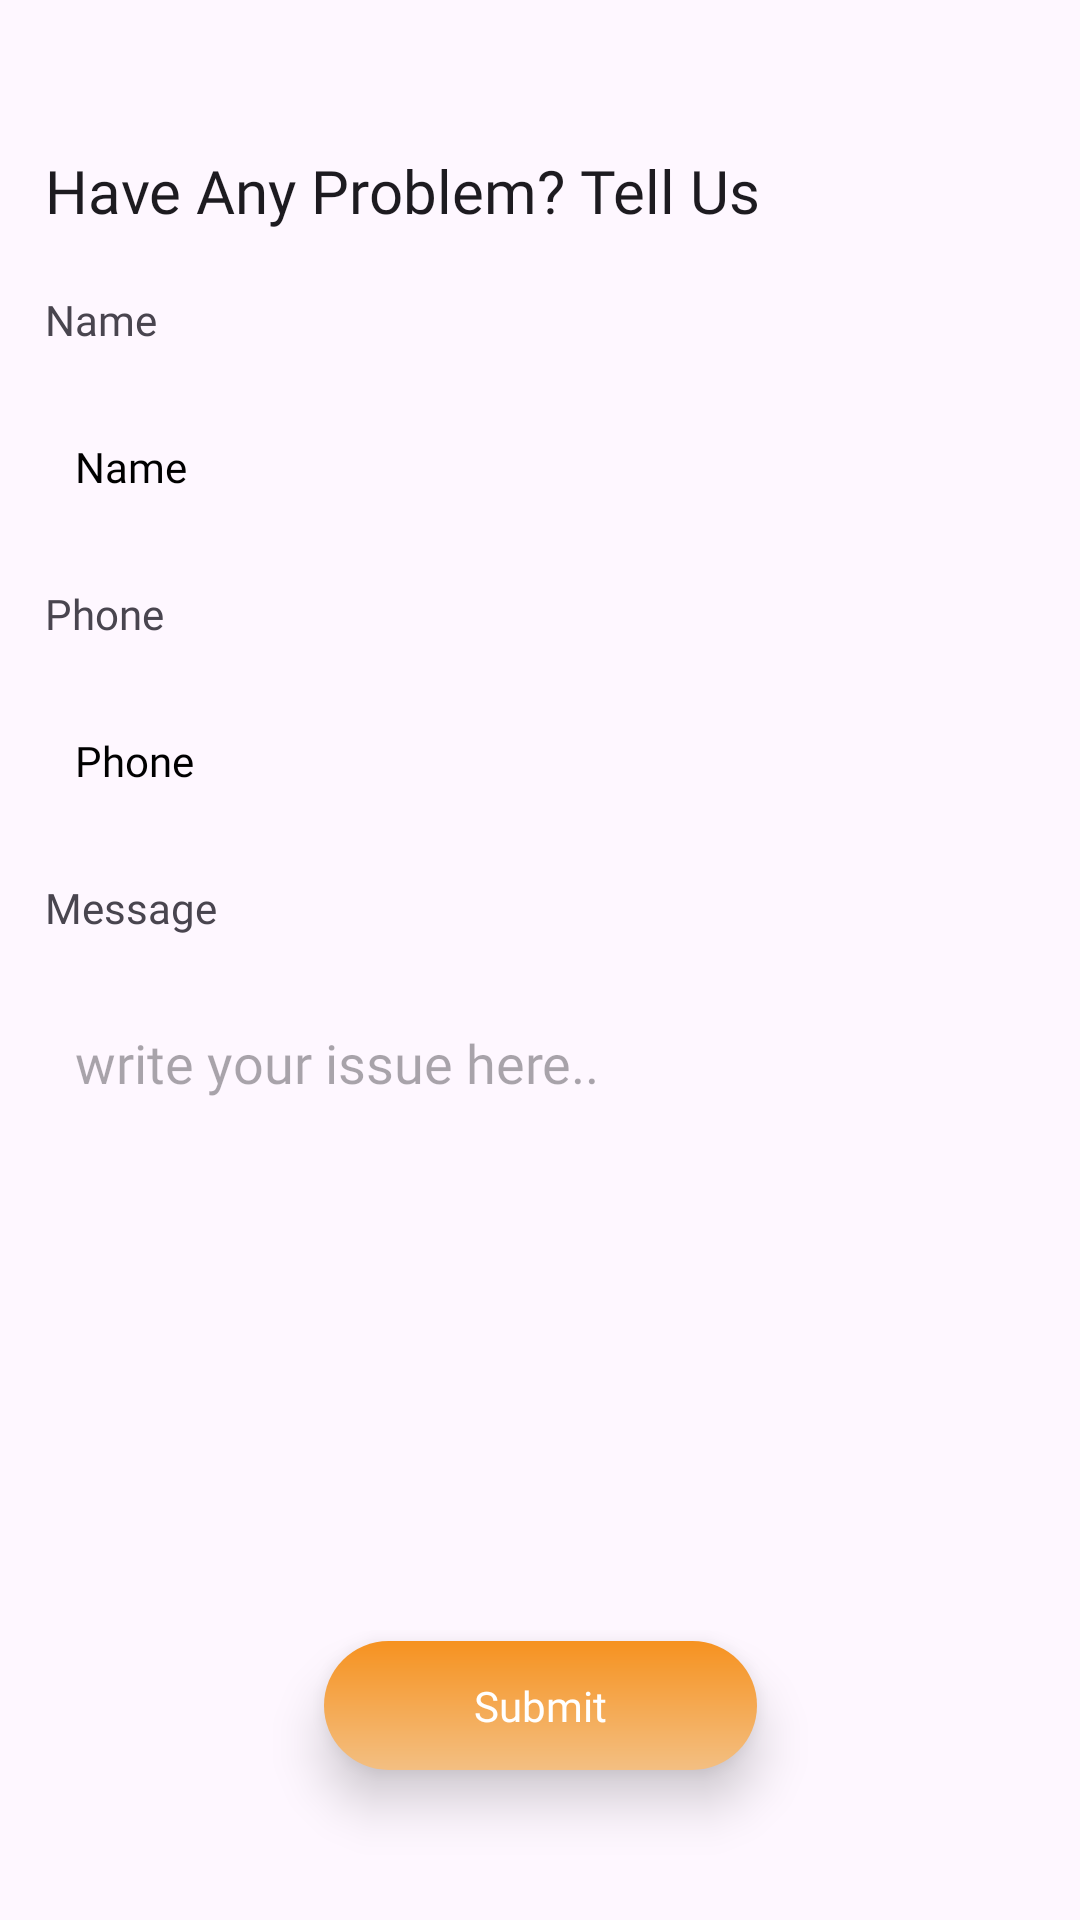

Here is an Android app screen rendered from its layout file. Give the layout XML and the strings, colors and styles it references.
<!-- AndroidManifest.xml: application theme Theme.WizSuiteEvent12 -->
<!-- res/layout/fragment_support.xml -->
<?xml version="1.0" encoding="utf-8"?>
<androidx.constraintlayout.widget.ConstraintLayout xmlns:android="http://schemas.android.com/apk/res/android"
    xmlns:app="http://schemas.android.com/apk/res-auto"
    xmlns:tools="http://schemas.android.com/tools"
    android:layout_width="match_parent"
    android:layout_height="match_parent"
    tools:context=".ui.slideshow.SupportFragment">

    <TextView
        android:id="@+id/txtHaveProblem"
        android:layout_width="wrap_content"
        android:layout_height="wrap_content"
        android:layout_marginStart="15dp"
        android:layout_marginTop="50dp"
        android:fontFamily="@font/poppins_bold"
        android:text="@string/have_any_problem_tell_us"
        android:textColor="?android:textColorPrimary"
        android:textSize="20sp"
        app:layout_constraintEnd_toEndOf="parent"
        app:layout_constraintHorizontal_bias="0.0"
        app:layout_constraintStart_toStartOf="parent"
        app:layout_constraintTop_toTopOf="parent" />

    <TextView
        android:id="@+id/txtNameHead"
        android:layout_width="wrap_content"
        android:layout_height="wrap_content"
        android:layout_marginStart="15dp"
        android:layout_marginTop="20dp"
        android:fontFamily="@font/poppins_bold"
        android:text="@string/name"
        app:layout_constraintEnd_toEndOf="parent"
        app:layout_constraintHorizontal_bias="0.0"
        app:layout_constraintStart_toStartOf="parent"
        app:layout_constraintTop_toBottomOf="@id/txtHaveProblem" />

    <TextView
        android:id="@+id/txtName"
        android:layout_width="match_parent"
        android:layout_height="wrap_content"
        android:layout_marginStart="15dp"
        android:layout_marginTop="20dp"
        android:layout_marginEnd="15dp"
        android:background="@drawable/bg_white"
        android:elevation="10dp"
        android:fontFamily="@font/poppins_bold"
        android:paddingStart="10dp"
        android:paddingTop="10dp"
        android:paddingEnd="10dp"
        android:paddingBottom="10dp"
        android:text="@string/name"
        android:textColor="@color/black"
        app:layout_constraintEnd_toEndOf="parent"
        app:layout_constraintHorizontal_bias="0.0"
        app:layout_constraintStart_toStartOf="parent"
        app:layout_constraintTop_toBottomOf="@id/txtNameHead" />

    <TextView
        android:id="@+id/txtPhoneHead"
        android:layout_width="wrap_content"
        android:layout_height="wrap_content"
        android:layout_marginStart="15dp"
        android:layout_marginTop="20dp"
        android:fontFamily="@font/poppins_bold"
        android:text="@string/phone"
        app:layout_constraintEnd_toEndOf="parent"
        app:layout_constraintHorizontal_bias="0.0"
        app:layout_constraintStart_toStartOf="parent"
        app:layout_constraintTop_toBottomOf="@id/txtName" />

    <TextView
        android:id="@+id/txtPhone"
        android:layout_width="match_parent"
        android:layout_height="wrap_content"
        android:layout_marginStart="15dp"
        android:layout_marginTop="20dp"
        android:layout_marginEnd="15dp"
        android:background="@drawable/bg_white"
        android:elevation="10dp"
        android:fontFamily="@font/poppins_bold"
        android:paddingStart="10dp"
        android:paddingTop="10dp"
        android:paddingEnd="10dp"
        android:paddingBottom="10dp"
        android:text="@string/phone"
        android:textColor="@color/black"
        app:layout_constraintEnd_toEndOf="parent"
        app:layout_constraintHorizontal_bias="0.0"
        app:layout_constraintStart_toStartOf="parent"
        app:layout_constraintTop_toBottomOf="@id/txtPhoneHead" />

    <TextView
        android:id="@+id/txtMessageHead"
        android:layout_width="wrap_content"
        android:layout_height="wrap_content"
        android:layout_marginStart="15dp"
        android:layout_marginTop="20dp"
        android:fontFamily="@font/poppins_bold"
        android:text="@string/message"
        app:layout_constraintEnd_toEndOf="parent"
        app:layout_constraintHorizontal_bias="0.0"
        app:layout_constraintStart_toStartOf="parent"
        app:layout_constraintTop_toBottomOf="@id/txtPhone" />

    <EditText
        android:id="@+id/txtMessage"
        android:layout_width="match_parent"
        android:layout_height="wrap_content"
        android:layout_marginStart="15dp"
        android:layout_marginTop="20dp"
        android:layout_marginEnd="15dp"
        android:background="@drawable/bg_white"
        android:elevation="10dp"
        android:fontFamily="@font/roboto_regular"
        android:lines="7"
        android:gravity="start"
        android:maxLines="7"
        android:paddingStart="10dp"
        android:paddingTop="10dp"
        android:paddingEnd="10dp"
        android:paddingBottom="10dp"
        android:hint="write your issue here.."
        android:textColor="@color/black"
        app:layout_constraintEnd_toEndOf="parent"
        app:layout_constraintHorizontal_bias="0.0"
        app:layout_constraintStart_toStartOf="parent"
        app:layout_constraintTop_toBottomOf="@id/txtMessageHead" />

    <TextView
        android:id="@+id/txtSubmit"
        android:layout_width="wrap_content"
        android:layout_height="wrap_content"
        android:layout_gravity="start"
        android:background="@drawable/button_bg"
        android:elevation="10dp"
        android:fontFamily="@font/roboto_black"
        android:paddingStart="@dimen/button_horizontal_padding"
        android:paddingTop="@dimen/button_vertical_padding"
        android:paddingEnd="@dimen/button_horizontal_padding"
        android:paddingBottom="@dimen/button_vertical_padding"
        android:text="@string/submit"
        android:textColor="@color/white"
        app:layout_constraintBottom_toBottomOf="parent"
        app:layout_constraintEnd_toEndOf="parent"
        android:layout_marginBottom="50dp"
        app:layout_constraintStart_toStartOf="parent"
        app:layout_constraintVertical_bias="0.3" />

    <ProgressBar
        android:id="@+id/loading"
        android:layout_width="wrap_content"
        android:layout_height="wrap_content"
        android:layout_gravity="center"
        android:layout_marginTop="64dp"
        android:layout_marginBottom="64dp"
        android:visibility="invisible"
        app:layout_constraintBottom_toBottomOf="parent"
        app:layout_constraintEnd_toEndOf="parent"
        app:layout_constraintStart_toStartOf="parent"
        app:layout_constraintTop_toTopOf="parent"
        app:layout_constraintVertical_bias="0.5" />
</androidx.constraintlayout.widget.ConstraintLayout>
<!-- resources referenced by this layout -->
<resources>
  <color name="black">#FF000000</color>
  <color name="white">#FFFFFFFF</color>
  <dimen name="button_horizontal_padding">50dp</dimen>
  <dimen name="button_vertical_padding">12dp</dimen>
  <!-- drawable button_bg (drawable) -->
  <?xml version="1.0" encoding="utf-8"?>
  <shape xmlns:android="http://schemas.android.com/apk/res/android"
      android:shape="rectangle">
      <gradient
          android:angle="90"
          android:endColor="@color/purple_500"
          android:startColor="@color/orange" />
      <corners android:radius="50dp"/>
  
  </shape>
  <string name="have_any_problem_tell_us">Have Any Problem? Tell Us</string>
  <string name="message">Message</string>
  <string name="name">Name</string>
  <string name="phone">Phone</string>
  <string name="submit">Submit</string>
  <style name="Theme.WizSuiteEvent12" parent="Theme.MaterialComponents.DayNight.DarkActionBar">
          
          <item name="colorPrimary">@color/purple_500</item>
          <item name="colorPrimaryVariant">@color/purple_700</item>
          <item name="colorOnPrimary">@color/white</item>
          
          <item name="colorSecondary">@color/teal_200</item>
          <item name="colorSecondaryVariant">@color/teal_700</item>
          <item name="colorOnSecondary">@color/black</item>
          
          <item name="android:statusBarColor">@color/purple_700</item>
          
      </style>
  <color name="purple_500">#F69220</color>
  <color name="orange">#F3BF82</color>
  <color name="purple_700">#F69220</color>
  <color name="teal_200">#DC7F16</color>
  <color name="teal_700">#BF6F14</color>
</resources>
